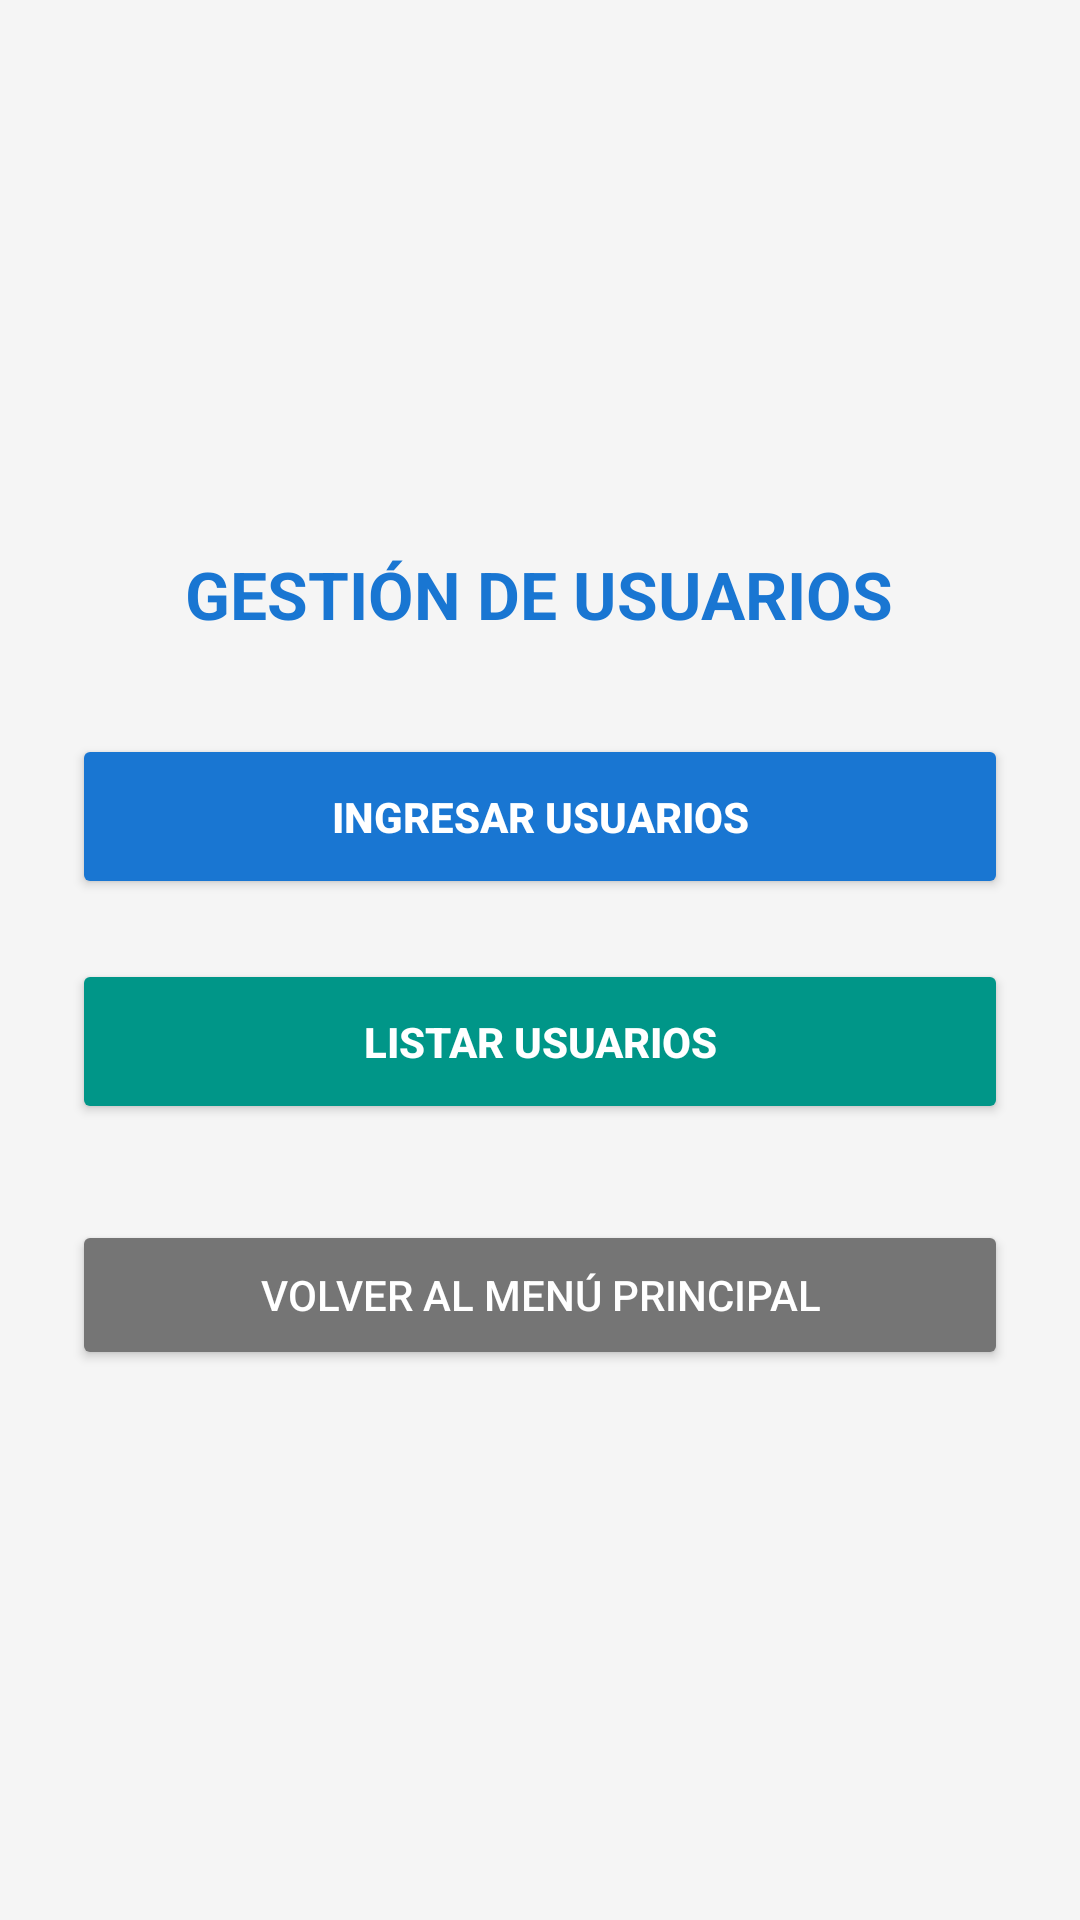

Here is an Android app screen rendered from its layout file. Give the layout XML and the strings, colors and styles it references.
<!-- AndroidManifest.xml: application theme Theme.MaterialComponents.DayNight.NoActionBar -->
<!-- res/layout/activity_user_management.xml -->
<?xml version="1.0" encoding="utf-8"?>
<LinearLayout xmlns:android="http://schemas.android.com/apk/res/android"
    android:layout_width="match_parent"
    android:layout_height="match_parent"
    android:orientation="vertical"
    android:padding="24dp"
    android:gravity="center"
    android:background="#F5F5F5">

    <TextView
        android:layout_width="wrap_content"
        android:layout_height="wrap_content"
        android:text="GESTIÓN DE USUARIOS"
        android:textSize="22sp"
        android:textStyle="bold"
        android:textColor="#1976D2"
        android:layout_marginBottom="32dp" />

    
    <Button
        android:id="@+id/btnGoToRegister"
        android:layout_width="match_parent"
        android:layout_height="55dp"
        android:text="INGRESAR USUARIOS"
        android:textStyle="bold"
        android:backgroundTint="#1976D2"
        android:textColor="#FFFFFF"
        android:layout_marginBottom="20dp" />

    
    <Button
        android:id="@+id/btnGoToList"
        android:layout_width="match_parent"
        android:layout_height="55dp"
        android:text="LISTAR USUARIOS"
        android:textStyle="bold"
        android:backgroundTint="#009688"
        android:textColor="#FFFFFF"
        android:layout_marginBottom="32dp" />

    
    <Button
        android:id="@+id/btnBackMenu"
        android:layout_width="match_parent"
        android:layout_height="50dp"
        android:text="VOLVER AL MENÚ PRINCIPAL"
        android:backgroundTint="#757575"
        android:textColor="#FFFFFF" />

</LinearLayout>
<!-- resources referenced by this layout -->
<resources>

</resources>
